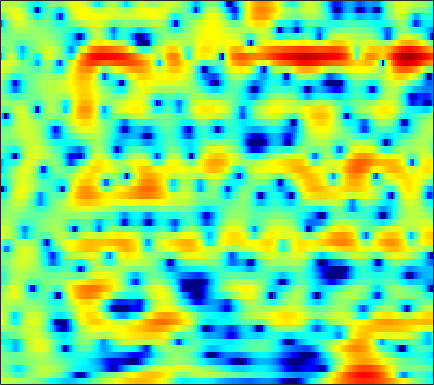

The data file committed next to this chart (first rows):
2.7023, 2.6527, 2.5738, 2.4906, 2.3828, 2.2221, 2.0566, 1.9253, 1.7246, 1.5093, 1.2828, 1.1087, 0.84862, 0.56218, 0.31529, -0.042318, -0.40013, -0.71649, -1.1648, -1.6499, -2.1616, -2.5622, -3.1352, -3.7307
0.8667, 0.6931, 0.3021, -0.252, -0.7424, -1.436, -2.073, -2.421, -2.602, -2.38, -1.845, -1.326, -0.5933, 0.103, 0.567, 1.082, 1.473, 1.686, 1.858, 1.912, 1.851, 1.726, 1.462, 1.083
0.4888, 0.08774, -0.6161, -1.525, -2.343, -3.553, -4.773, -5.499, -5.872, -5.352, -4.235, -3.263, -1.988, -0.8618, -0.1396, 0.6702, 1.296, 1.66, 2.016, 2.238, 2.336, 2.336, 2.232, 2.022
0.1779, 0.03511, -0.1797, -0.4074, -0.5672, -0.7513, -0.8719, -0.9159, -0.8916, -0.7732, -0.5737, -0.3874, -0.09821, 0.2126, 0.4259, 0.6902, 0.9089, 1.028, 1.131, 1.157, 1.105, 1.016, 0.8313, 0.5775
-0.02625, -0.2537, -0.5491, -0.8224, -0.9869, -1.127, -1.157, -1.093, -0.8913, -0.5731, -0.1698, 0.1489, 0.591, 1.004, 1.274, 1.563, 1.776, 1.864, 1.876, 1.767, 1.527, 1.265, 0.8056, 0.2205
-1.202, -1.706, -2.527, -3.607, -4.605, -6.132, -7.396, -7.557, -6.332, -4.247, -2.183, -0.8328, 0.6754, 1.859, 2.55, 3.237, 3.68, 3.855, 3.894, 3.719, 3.329, 2.889, 2.082, 1.006
-5.548, -4.946, -4.601, -4.834, -5.323, -6.297, -7.224, -7.353, -6.212, -4.159, -2.063, -0.6833, 0.8209, 2.006, 2.68, 3.324, 3.713, 3.845, 3.81, 3.56, 3.094, 2.629, 1.846, 0.9
-4.025, -3.21, -2.398, -1.833, -1.53, -1.204, -0.8738, -0.5904, -0.1169, 0.4357, 1.048, 1.507, 2.07, 2.515, 2.763, 2.949, 2.949, 2.813, 2.485, 1.949, 1.22, 0.5634, -0.4591, -1.581
1.166, 0.9945, 0.7675, 0.5488, 0.4096, 0.2924, 0.3133, 0.4235, 0.7197, 1.134, 1.616, 1.97, 2.387, 2.696, 2.814, 2.811, 2.591, 2.269, 1.625, 0.6952, -0.5356, -1.659, -3.463, -5.575
3.926, 3.104, 1.777, 0.1566, -1.266, -3.325, -4.85, -4.854, -3.367, -1.397, 0.3434, 1.385, 2.446, 3.159, 3.476, 3.638, 3.486, 3.165, 2.465, 1.432, 0.03251, -1.31, -3.559, -6.527
3.832, 2.981, 1.579, -0.1864, -1.789, -4.189, -6.099, -6.13, -4.376, -2.206, -0.3845, 0.6759, 1.735, 2.446, 2.767, 2.952, 2.895, 2.692, 2.213, 1.513, 0.6106, -0.1828, -1.389, -2.687
2.34, 2.032, 1.558, 1.044, 0.6728, 0.2398, -0.03629, -0.1178, -0.05418, 0.1481, 0.4164, 0.6194, 0.8479, 0.9873, 1.031, 0.9861, 0.835, 0.6553, 0.3205, -0.1, -0.6234, -1.033, -1.586, -2.105
1.444, 1.628, 1.819, 1.929, 1.959, 1.948, 1.872, 1.778, 1.61, 1.392, 1.125, 0.8998, 0.5875, 0.2736, 0.05468, -0.2031, -0.4279, -0.5942, -0.8383, -1.153, -1.566, -1.956, -2.58, -3.258
0.494, 1.338, 2.261, 2.95, 3.312, 3.582, 3.623, 3.494, 3.108, 2.47, 1.569, 0.7264, -0.5602, -1.853, -2.611, -3.036, -2.774, -2.337, -1.742, -1.405, -1.443, -1.782, -2.717, -4.379
-2.169, -0.5942, 1.031, 2.234, 2.886, 3.444, 3.646, 3.568, 3.126, 2.257, 0.8868, -0.5789, -3.384, -7.949, -14, -16.95, -8.656, -5.464, -2.948, -1.52, -0.766, -0.5768, -0.6905, -1.152
-4.536, -3.063, -1.398, -0.08491, 0.6808, 1.415, 1.837, 1.957, 1.864, 1.479, 0.833, 0.1999, -0.7632, -1.692, -2.216, -2.489, -2.301, -1.957, -1.395, -0.8884, -0.5151, -0.3152, -0.1624, -0.08533
-4.846, -3.545, -2.064, -0.851, -0.1152, 0.6593, 1.208, 1.478, 1.67, 1.691, 1.554, 1.385, 1.083, 0.7618, 0.5222, 0.2431, 0.02554, -0.1101, -0.2675, -0.3974, -0.535, -0.6231, -0.7235, -0.7825
-3.114, -2.198, -1.112, -0.1883, 0.4083, 1.082, 1.612, 1.917, 2.203, 2.357, 2.386, 2.331, 2.162, 1.895, 1.631, 1.207, 0.7138, 0.2903, -0.329, -1.002, -1.694, -2.207, -2.802, -3.222
-1.022, -0.6158, -0.05881, 0.5017, 0.9306, 1.489, 2.006, 2.346, 2.712, 2.951, 3.056, 3.033, 2.871, 2.548, 2.204, 1.595, 0.8045, 0.08613, -1.044, -2.428, -4.092, -5.556, -7.818, -10.1
-0.671, -0.9276, -1.052, -0.7771, -0.3153, 0.5146, 1.4, 2.013, 2.688, 3.161, 3.415, 3.461, 3.334, 2.987, 2.583, 1.844, 0.8567, -0.01296, -1.397, -3.033, -4.94, -6.606, -9.279, -12.26
-2.668, -5.38, -10.15, -9.824, -6.136, -2.444, -0.0305, 1.217, 2.348, 3.05, 3.426, 3.529, 3.457, 3.141, 2.727, 1.936, 0.8135, -0.278, -2.037, -4.053, -5.98, -6.933, -7.173, -6.356
0.4964, -0.8554, -2.365, -2.575, -1.847, -0.5546, 0.4929, 1.009, 1.352, 1.423, 1.365, 1.336, 1.313, 1.301, 1.191, 0.8054, 0.02412, -0.9649, -2.98, -6.157, -11.72, -18.13, -12.07, -6.358
3.311, 2.943, 2.448, 1.982, 1.634, 1.091, 0.3211, -0.5115, -2.077, -4.296, -6.861, -7.935, -6.698, -4.394, -2.957, -1.691, -1.078, -0.9369, -1.121, -1.54, -1.926, -1.947, -1.535, -0.7074
3.062, 2.924, 2.622, 2.17, 1.712, 0.9046, -0.202, -1.29, -3.187, -5.728, -8.63, -9.826, -8.428, -5.817, -4.168, -2.514, -1.39, -0.801, -0.2513, 0.1151, 0.4117, 0.6095, 0.8927, 1.154
1.562, 1.609, 1.561, 1.364, 1.13, 0.6873, 0.11, -0.4045, -1.146, -1.867, -2.428, -2.668, -2.673, -2.391, -2.067, -1.584, -1.106, -0.7853, -0.4002, -0.0561, 0.2488, 0.4428, 0.6768, 0.8662
0.1935, 0.4437, 0.6735, 0.7944, 0.8132, 0.7476, 0.5913, 0.4246, 0.1462, -0.151, -0.4476, -0.6519, -0.8863, -1.07, -1.168, -1.261, -1.288, -1.255, -1.146, -0.9607, -0.7139, -0.4926, -0.1844, 0.1229
-0.6599, -0.238, 0.242, 0.6489, 0.8911, 1.134, 1.27, 1.302, 1.242, 1.059, 0.7558, 0.4555, -0.05401, -0.6642, -1.173, -1.866, -2.509, -2.871, -3.092, -2.967, -2.535, -2.077, -1.413, -0.7727
-1.519, -1.031, -0.3072, 0.4436, 0.9957, 1.651, 2.163, 2.424, 2.597, 2.532, 2.218, 1.801, 0.9841, -0.1833, -1.336, -3.299, -5.806, -7.915, -9.736, -8.596, -6.187, -4.583, -2.888, -1.667
-5.305, -4.845, -3.305, -1.399, -0.025, 1.508, 2.681, 3.318, 3.851, 4.046, 3.897, 3.553, 2.76, 1.55, 0.3011, -1.875, -4.824, -7.482, -10.04, -8.549, -5.769, -4.157, -2.692, -1.849
-18.82, -18.07, -8.979, -4.257, -1.873, 0.4415, 2.081, 2.978, 3.788, 4.222, 4.309, 4.165, 3.698, 2.955, 2.255, 1.172, 0.05923, -0.7009, -1.443, -1.802, -1.853, -1.818, -1.863, -2.151
-5.238, -4.938, -3.875, -2.378, -1.198, 0.254, 1.479, 2.219, 2.973, 3.43, 3.607, 3.56, 3.276, 2.746, 2.226, 1.369, 0.4403, -0.2477, -1.062, -1.698, -2.122, -2.303, -2.446, -2.671
-3.591, -3.163, -2.322, -1.275, -0.4837, 0.5502, 1.483, 2.091, 2.746, 3.208, 3.438, 3.441, 3.203, 2.655, 2.007, 0.8492, -0.6882, -2.064, -4.029, -5.539, -5.793, -5.206, -4.067, -3.077
-7.364, -5.582, -3.553, -2.012, -1.083, -0.02802, 0.8796, 1.521, 2.304, 2.998, 3.52, 3.751, 3.772, 3.406, 2.826, 1.595, -0.3618, -2.489, -6.885, -14.67, -13.02, -7.945, -4.271, -2.191
-8.589, -6.623, -4.896, -4.055, -3.798, -3.751, -3.517, -2.888, -1.444, 0.2207, 1.706, 2.559, 3.32, 3.636, 3.594, 3.168, 2.376, 1.624, 0.5581, -0.2534, -0.5192, -0.3742, 0.02445, 0.379
-3.436, -3.671, -4.177, -5.245, -6.732, -10.49, -21.13, -20.15, -8.686, -3.785, -0.828, 0.7041, 2.126, 3.003, 3.378, 3.565, 3.493, 3.306, 2.966, 2.582, 2.2, 1.909, 1.542, 1.111
-1.522, -1.823, -2.342, -3.026, -3.649, -4.446, -4.803, -4.482, -3.268, -1.68, -0.1512, 0.8226, 1.84, 2.554, 2.892, 3.129, 3.14, 3.018, 2.723, 2.296, 1.771, 1.333, 0.6839, -0.01568
-0.6843, -0.6872, -0.7365, -0.8041, -0.8199, -0.7661, -0.5698, -0.3141, 0.1655, 0.7456, 1.347, 1.763, 2.219, 2.519, 2.636, 2.633, 2.441, 2.184, 1.681, 1.007, 0.1771, -0.5242, -1.559, -2.593
-0.4611, -0.2937, -0.07999, 0.154, 0.3553, 0.661, 1.009, 1.291, 1.671, 2.039, 2.352, 2.536, 2.695, 2.723, 2.656, 2.422, 2.022, 1.6, 0.8482, -0.1421, -1.425, -2.627, -4.56, -6.946
-1.058, -0.9736, -0.7646, -0.3937, -0.02661, 0.5586, 1.178, 1.623, 2.148, 2.555, 2.829, 2.935, 2.947, 2.822, 2.633, 2.27, 1.78, 1.314, 0.5555, -0.4154, -1.678, -2.886, -4.983, -7.92
-3.227, -3.952, -4.404, -3.783, -2.747, -1.15, 0.2958, 1.179, 2.081, 2.66, 2.948, 2.984, 2.821, 2.459, 2.092, 1.548, 0.9941, 0.6109, 0.1776, -0.2465, -0.7311, -1.173, -1.889, -2.651
-5.181, -9.126, -23.22, -11.69, -6.274, -2.247, 0.2089, 1.452, 2.545, 3.123, 3.247, 3.066, 2.462, 1.448, 0.4437, -1.052, -2.307, -2.667, -2.244, -1.311, -0.4112, 0.08271, 0.48, 0.6272
-0.04275, -0.8457, -1.449, -1.188, -0.5029, 0.6349, 1.694, 2.33, 2.901, 3.138, 2.997, 2.61, 1.64, 0.005144, -1.863, -5.863, -14.47, -22.05, -8.266, -3.466, -0.8423, 0.3861, 1.396, 1.816
1.417, 1.089, 0.7291, 0.5181, 0.4721, 0.5286, 0.678, 0.8082, 0.9772, 1.062, 1.003, 0.8175, 0.3521, -0.3976, -1.112, -2.143, -2.88, -2.926, -2.274, -1.146, -0.01796, 0.6699, 1.288, 1.542
0.6277, 0.1585, -0.548, -1.288, -1.832, -2.429, -2.769, -2.799, -2.56, -2.123, -1.64, -1.314, -0.9798, -0.7736, -0.672, -0.5612, -0.4093, -0.233, 0.09152, 0.5073, 0.934, 1.23, 1.52, 1.691
-0.1179, -0.9272, -2.307, -4.103, -5.745, -8.234, -10.23, -10.26, -8.459, -6.249, -4.415, -3.32, -2.183, -1.318, -0.8142, -0.2665, 0.1809, 0.4686, 0.8374, 1.165, 1.453, 1.637, 1.857, 2.026
0.3376, -0.5942, -2.203, -4.364, -6.476, -10.3, -14.86, -14.78, -10.58, -7.218, -4.886, -3.608, -2.32, -1.357, -0.7899, -0.1899, 0.2936, 0.603, 0.9541, 1.239, 1.477, 1.613, 1.764, 1.867
2.037, 1.334, 0.262, -0.9184, -1.836, -2.948, -3.695, -3.88, -3.665, -3.078, -2.401, -1.913, -1.344, -0.8902, -0.6075, -0.2855, 0.00128, 0.2206, 0.4816, 0.7327, 0.9268, 1.02, 1.012, 0.9011
3.734, 3.256, 2.64, 2.037, 1.598, 1.052, 0.5706, 0.2637, -0.03798, -0.239, -0.3766, -0.4602, -0.5999, -0.8312, -1.064, -1.359, -1.518, -1.457, -1.062, -0.4814, -0.004446, 0.1852, 0.08281, -0.4827
3.514, 3.268, 3.245, 3.304, 3.245, 2.962, 2.429, 1.885, 1.117, 0.4103, -0.07795, -0.3526, -0.7726, -1.497, -2.505, -4.7, -7.766, -8.779, -5.715, -2.355, -0.2273, 0.6357, 0.9727, 0.3032
-7.409, -3.985, -0.07867, 1.918, 2.597, 2.564, 1.639, 0.3108, -2.331, -5.524, -6.288, -4.751, -2.77, -1.893, -2.022, -3.114, -4.763, -5.081, -2.892, -0.06727, 1.978, 2.909, 3.482, 3.358
-2.301, -1.958, -0.7359, 0.2276, 0.5429, 0.3472, -0.6319, -1.909, -4.474, -7.53, -8.011, -6.214, -3.708, -1.999, -1.172, -0.495, 0.04646, 0.4474, 1.166, 1.886, 2.504, 2.857, 3.049, 2.979
0.3846, 0.1629, 0.07105, 0.06109, 0.001602, -0.1724, -0.5397, -0.8958, -1.402, -1.789, -1.858, -1.686, -1.211, -0.659, -0.2583, 0.2195, 0.618, 0.9021, 1.216, 1.462, 1.628, 1.68, 1.633, 1.431
-0.3646, -0.4357, -0.3767, -0.2085, -0.06384, 0.08647, 0.185, 0.2044, 0.1986, 0.1895, 0.1938, 0.2359, 0.3273, 0.4434, 0.5371, 0.6696, 0.7763, 0.8458, 0.8853, 0.9035, 0.8686, 0.7797, 0.6022, 0.3095
-3.312, -2.757, -1.764, -0.7772, -0.125, 0.5546, 1.046, 1.294, 1.489, 1.564, 1.542, 1.476, 1.326, 1.152, 1.017, 0.8398, 0.6991, 0.5972, 0.5006, 0.399, 0.2567, 0.1124, -0.163, -0.5141
-11.09, -6.475, -2.848, -0.578, 0.6051, 1.728, 2.44, 2.774, 2.981, 2.95, 2.722, 2.425, 1.907, 1.284, 0.7935, 0.1767, -0.2819, -0.4845, -0.5592, -0.5431, -0.5465, -0.6173, -0.9013, -1.411
-2.334, -1.222, 0.41, 1.805, 2.623, 3.433, 3.921, 4.092, 4.078, 3.778, 3.182, 2.534, 1.385, -0.1301, -1.5, -3.474, -5.041, -5.274, -4.429, -3.14, -2.129, -1.723, -1.678, -2.334
2.018, 2.243, 2.643, 3.056, 3.325, 3.574, 3.674, 3.617, 3.354, 2.852, 2.053, 1.232, -0.2699, -2.387, -4.601, -9.001, -17.25, -17.67, -9.799, -5.813, -3.574, -2.595, -1.976, -2.046
1.929, 1.955, 1.972, 1.972, 1.955, 1.885, 1.754, 1.605, 1.299, 0.8495, 0.2282, -0.3728, -1.348, -2.514, -3.454, -4.612, -5.329, -5.327, -4.687, -3.563, -2.451, -1.738, -1.041, -0.5859
